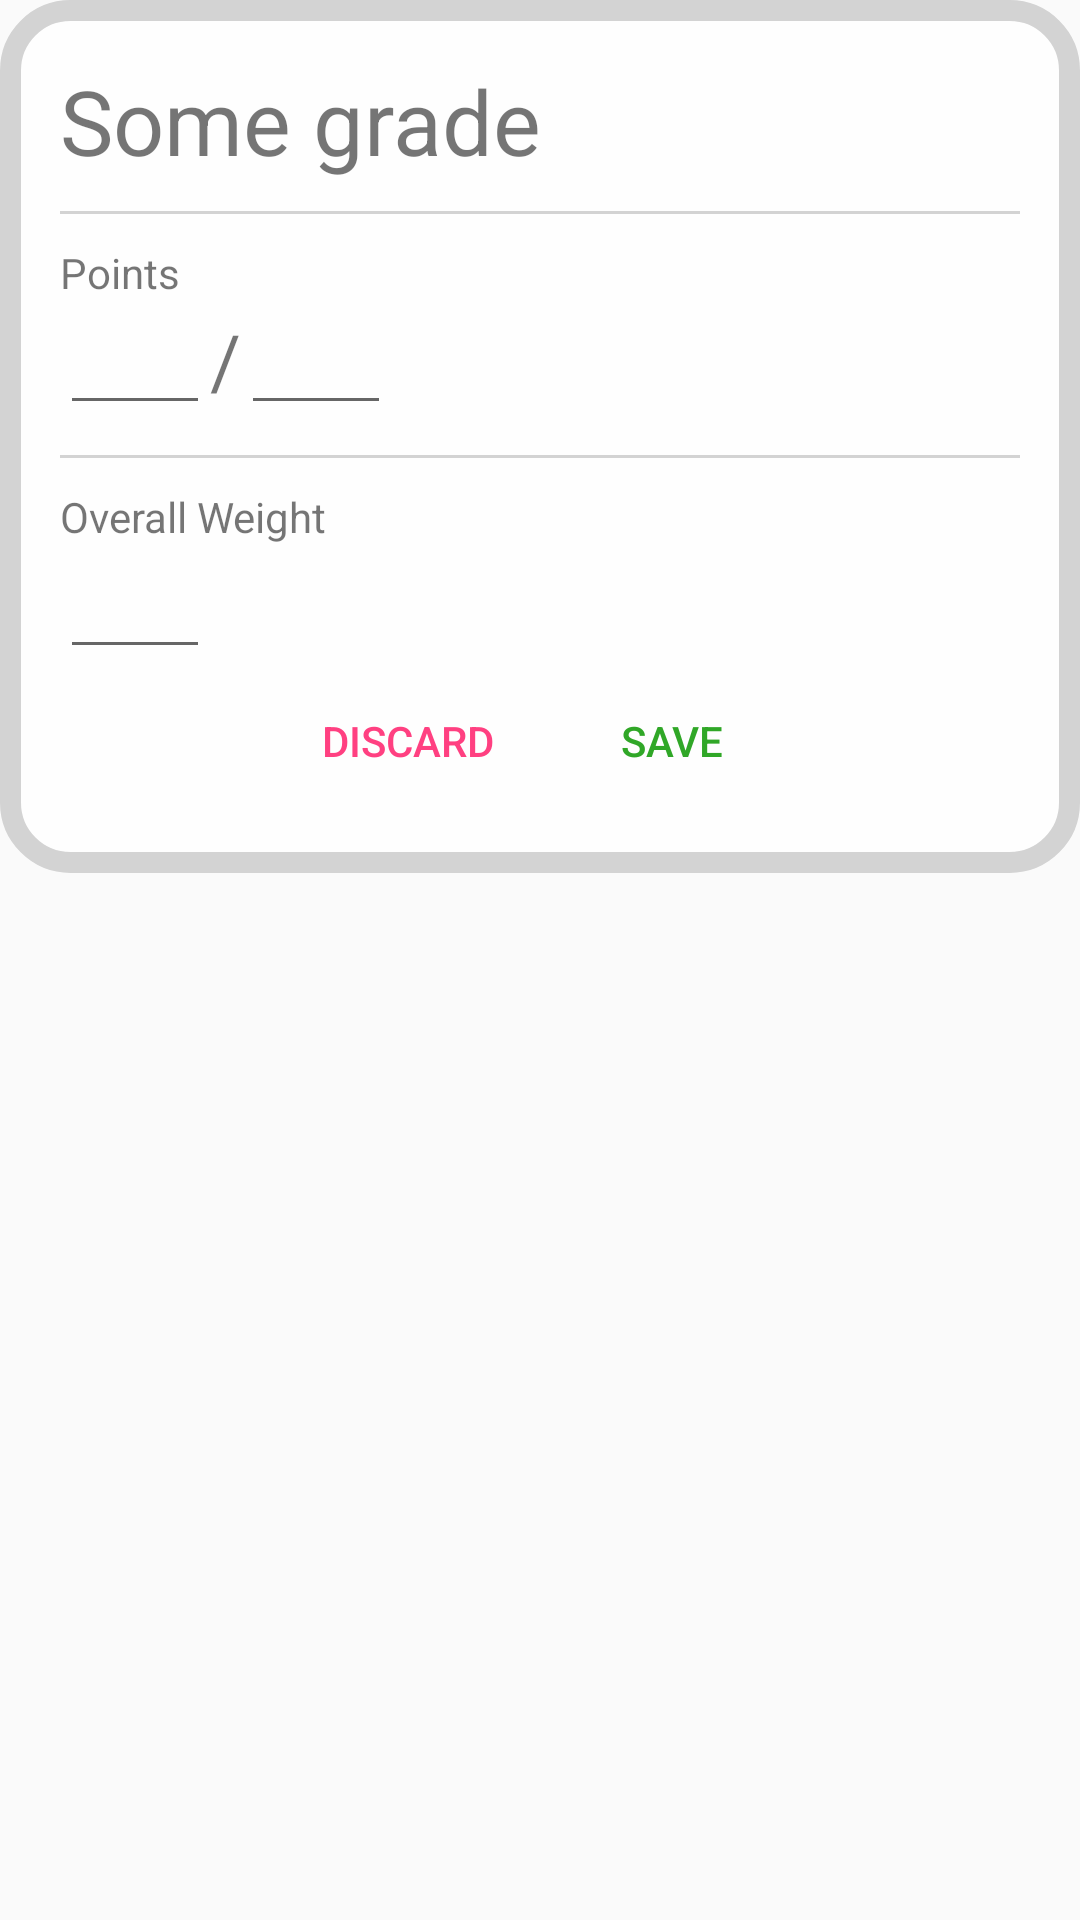

Produce the Android XML layout that renders to this screen, including the resource entries it uses.
<!-- AndroidManifest.xml: application theme AppTheme -->
<!-- res/layout/popup_grade_edit.xml -->
<?xml version="1.0" encoding="utf-8"?>
<LinearLayout xmlns:android="http://schemas.android.com/apk/res/android"
    android:layout_width="300dp"
    android:layout_height="wrap_content"
    android:layout_gravity="center">

    <LinearLayout
        android:layout_width="match_parent"
        android:layout_height="wrap_content"
        android:background="@drawable/round_corners"
        android:orientation="vertical"
        android:padding="20dp">

        <TextView
            android:id="@+id/popup_grade_edit_name"
            android:layout_width="wrap_content"
            android:layout_height="wrap_content"
            android:text="Some grade"
            android:textSize="30sp"/>


        <View
            android:layout_marginTop="10dp"
            android:layout_width="match_parent"
            android:layout_height="1dp"
            android:background="@color/LightGrey"
            android:layout_marginBottom="10dp">
        </View>

        <TextView
            android:layout_width="match_parent"
            android:layout_height="wrap_content"
            android:text="Points "/>

        <LinearLayout
            android:layout_width="match_parent"
            android:layout_height="wrap_content">

            <EditText
                android:id="@+id/popup_grade_point_received_edit"
                android:layout_width="50dp"
                android:layout_height="wrap_content"
                android:inputType="numberDecimal"/>

            <TextView
                android:layout_width="wrap_content"
                android:layout_height="wrap_content"
                android:text="/"
                android:textSize="25sp"/>

            <EditText
                android:id="@+id/popup_grade_point_total_edit"
                android:layout_width="50dp"
                android:layout_height="wrap_content"
                android:inputType="numberDecimal"/>
        </LinearLayout>

        <View
            android:layout_marginTop="10dp"
            android:layout_width="match_parent"
            android:layout_height="1dp"
            android:background="@color/LightGrey"
            android:layout_marginBottom="10dp">
        </View>

        <TextView
            android:layout_width="match_parent"
            android:layout_height="wrap_content"
            android:text="Overall Weight" />

        <EditText
            android:id="@+id/popup_grade_weight_edit"
            android:layout_width="50dp"
            android:layout_height="wrap_content"
            android:inputType="numberDecimal"/>



        <LinearLayout
            android:layout_width="wrap_content"
            android:layout_height="wrap_content"
            android:layout_gravity="center_horizontal">

            <Button
                android:id="@+id/popup_grade_discard_edit"
                android:layout_width="wrap_content"
                android:layout_height="wrap_content"
                android:background="@android:color/transparent"
                android:text="Discard"
                android:textColor="@color/colorAccent" />

            <Button
                android:id="@+id/popup_grade_save_edit"
                android:layout_width="wrap_content"
                android:layout_height="wrap_content"
                android:background="@android:color/transparent"
                android:text="Save"
                android:textColor="@color/green" />
        </LinearLayout>


    </LinearLayout>

</LinearLayout>
<!-- resources referenced by this layout -->
<resources>
  <color name="LightGrey">#D3D3D3</color>
  <color name="colorAccent">#FF4081</color>
  <color name="green">#30a727</color>
  <!-- drawable round_corners (drawable) -->
  <?xml version="1.0" encoding="utf-8"?>
  <shape xmlns:android="http://schemas.android.com/apk/res/android">
      <solid android:color="@color/TintedWhite" />
      
      <stroke
          android:width="7dp"
          android:color="@color/LightGrey" />
      
      <corners android:radius="20dp" />
  </shape>
  <style name="AppTheme" parent="Base.Theme.AppCompat.Light.DarkActionBar">
          
          <item name="colorPrimary">@color/Theme2</item>
          <item name="colorAccent">@color/Theme2</item>
          <item name="actionMenuTextColor">@color/White</item>
          <item name="actionBarSize">50dp</item>
      </style>
  <color name="TintedWhite">#e6FFFFFF</color>
  <color name="Theme2">#85b97d</color>
  <color name="White">#FFFFFF</color>
</resources>
